Image classification data set "v2.0" (tranminhhieulkqn/DeepLearning_InteriorDesignDataset on GitHub). Class labels (5): art deco, hi-tech, indochina, industrial, scandinavian.

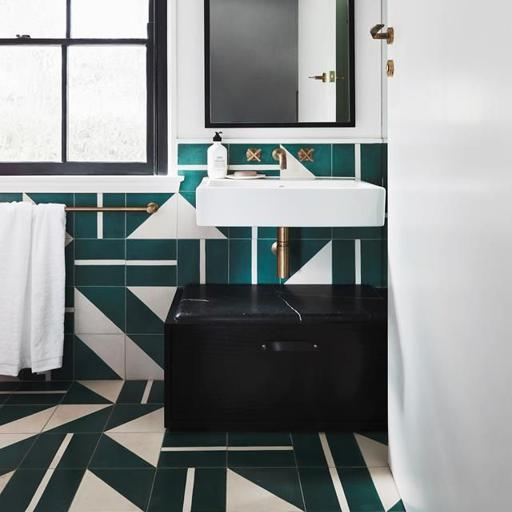
Label: art deco

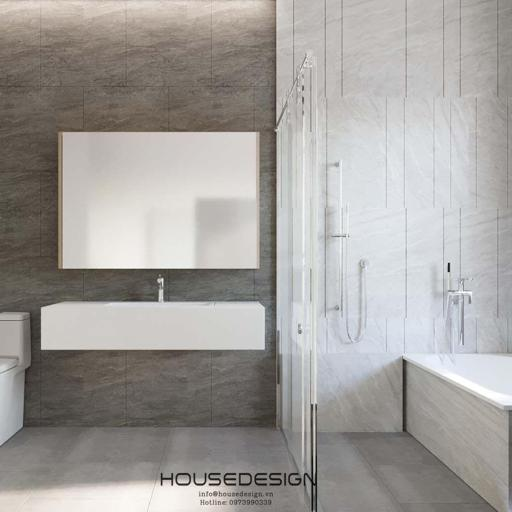
Label: hi-tech

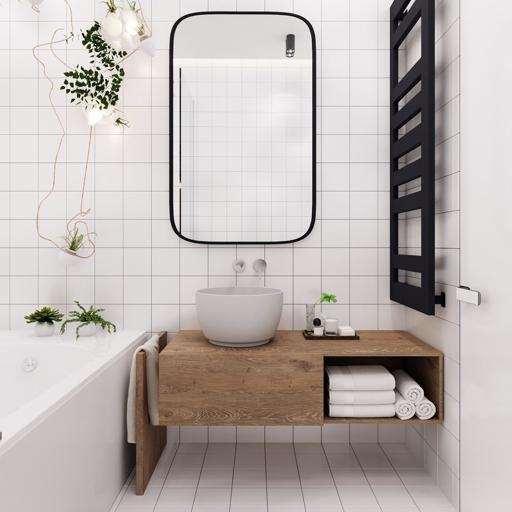
Label: scandinavian

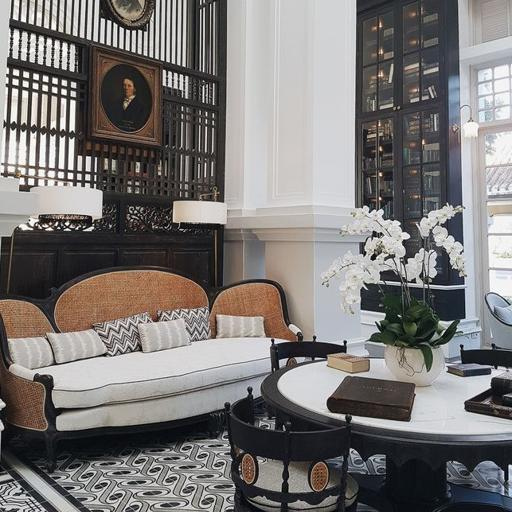
Label: indochina

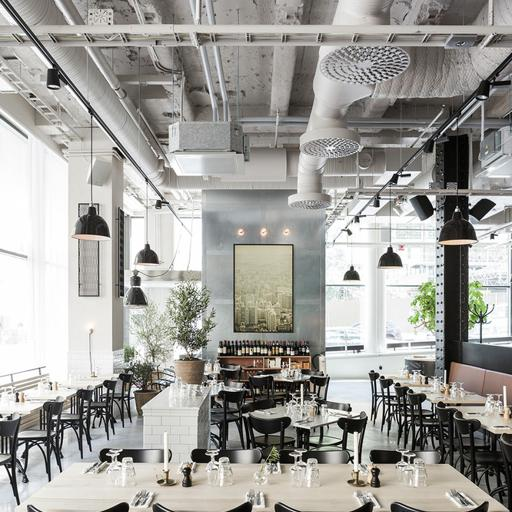
Label: industrial

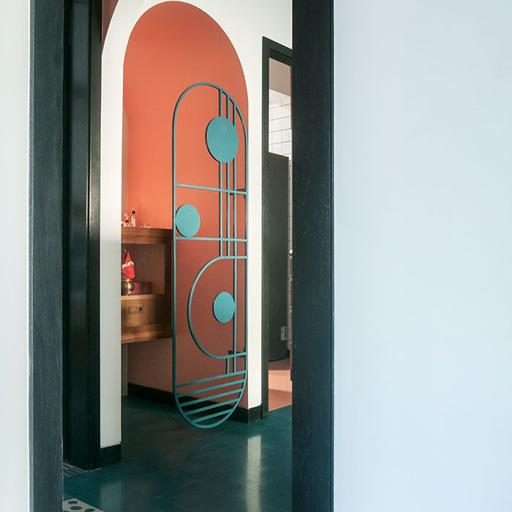
Label: art deco
